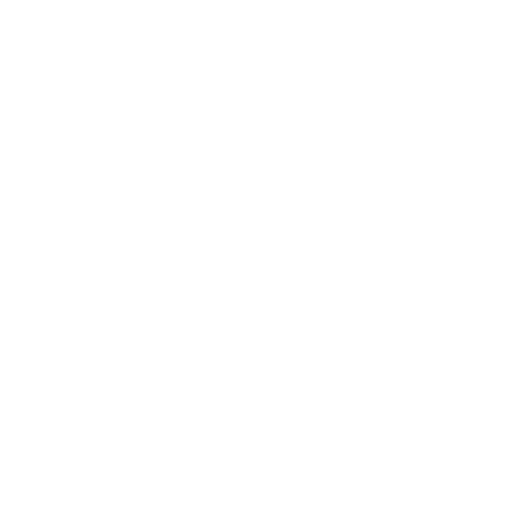
t = 0.00 s
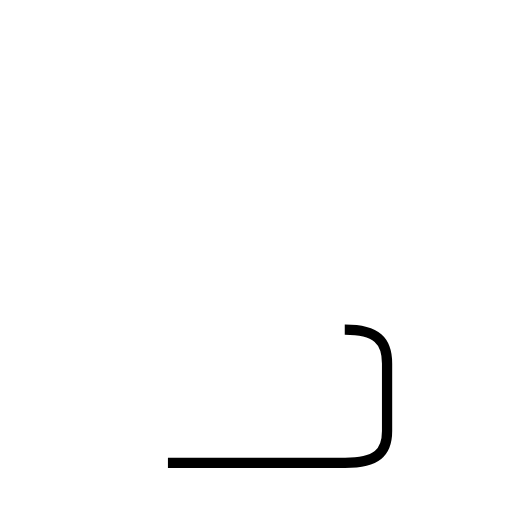
t = 1.08 s
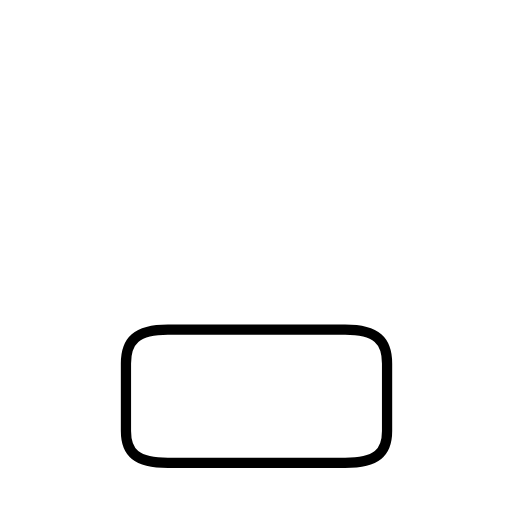
t = 2.16 s
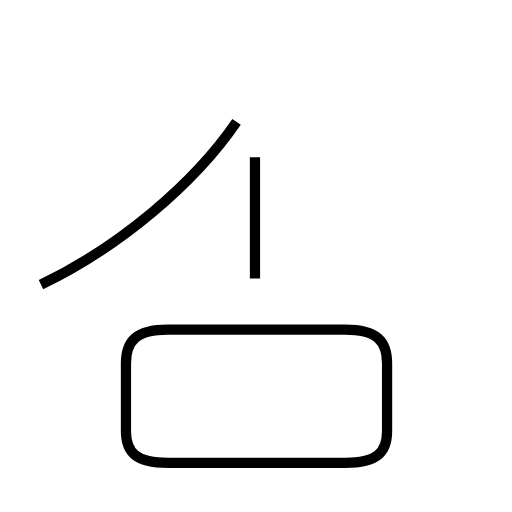
t = 3.27 s
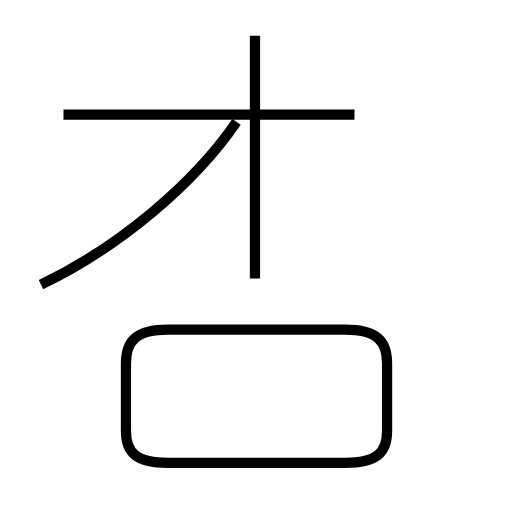
t = 4.47 s
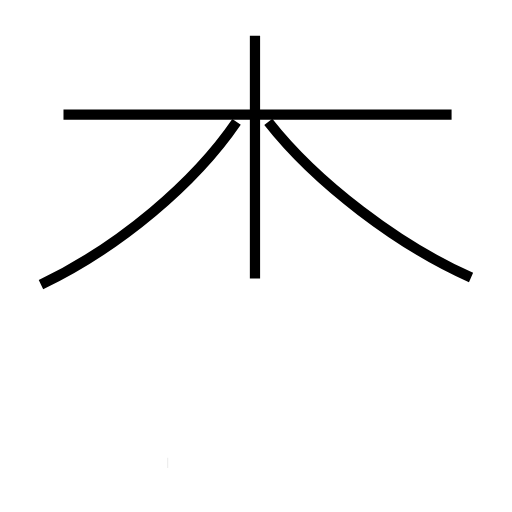
t = 5.51 s

The animated SVG that drew these frames (rendered in a browser with its animation timeline set to each time). Animation: 5 SMIL elements (animate=5); one cycle of 5.51 s.

<?xml version='1.0' encoding='utf-8'?>
<svg viewBox="0.0 -6.0 50.0 50.0" version="1.1" xmlns="http://www.w3.org/2000/svg"><rect x="-1000" y="-1000" width="2000" height="2000" stroke="white" fill="white" /><g style="fill:none;stroke:#000000;stroke-width:1"><path d="M 16.4 1.2 L 33.7 1.2 C 36.8 1.2 37.8 0.2 37.8 -1.9 L 37.8 -8.5 C 37.8 -10.7 36.8 -11.8 33.7 -11.8 L 16.4 -11.8 C 13.3 -11.8 12.3 -10.7 12.3 -8.5 L 12.3 -1.9 C 12.3 0.2 13.3 1.2 16.4 1.2 Z " transform="translate(0.0 38.0)" stroke-dasharray="71.90798157594047" stroke-dashoffset="71.90798157594047"><animate attributeName="stroke-dashoffset" from="71.90798157594047" to="0" dur="2.157239447278214s" begin="0s; anim_end.end" fill="freeze" id="anim0" /></path><path d="M 4.0 -16.2 C 11.7 -19.9 19.0 -26.1 23.1 -32.1 " transform="translate(0.0 38.0)" stroke-dasharray="25.108482068096492" stroke-dashoffset="25.108482068096492"><animate attributeName="stroke-dashoffset" from="25.108482068096492" to="0" dur="0.7532544620428947s" begin="anim0.end" fill="freeze" id="anim1" /></path><path d="M 24.9 -16.8 L 24.9 -40.5 " transform="translate(0.0 38.0)" stroke-dasharray="23.7" stroke-dashoffset="23.7"><animate attributeName="stroke-dashoffset" from="23.7" to="0" dur="0.711s" begin="anim1.end" fill="freeze" id="anim2" /></path><path d="M 6.2 -32.8 L 44.1 -32.8 " transform="translate(0.0 38.0)" stroke-dasharray="37.9" stroke-dashoffset="37.9"><animate attributeName="stroke-dashoffset" from="37.9" to="0" dur="1.137s" begin="anim2.end" fill="freeze" id="anim3" /></path><path d="M 46.0 -16.9 C 39.0 -20.0 30.9 -26.1 26.2 -32.1" transform="translate(0.0 38.0)" stroke-dasharray="25.17544062830756" stroke-dashoffset="25.17544062830756"><animate attributeName="stroke-dashoffset" from="25.17544062830756" to="0" dur="0.7552632188492268s" begin="anim3.end" fill="freeze" id="anim_end" /></path></g></svg>
